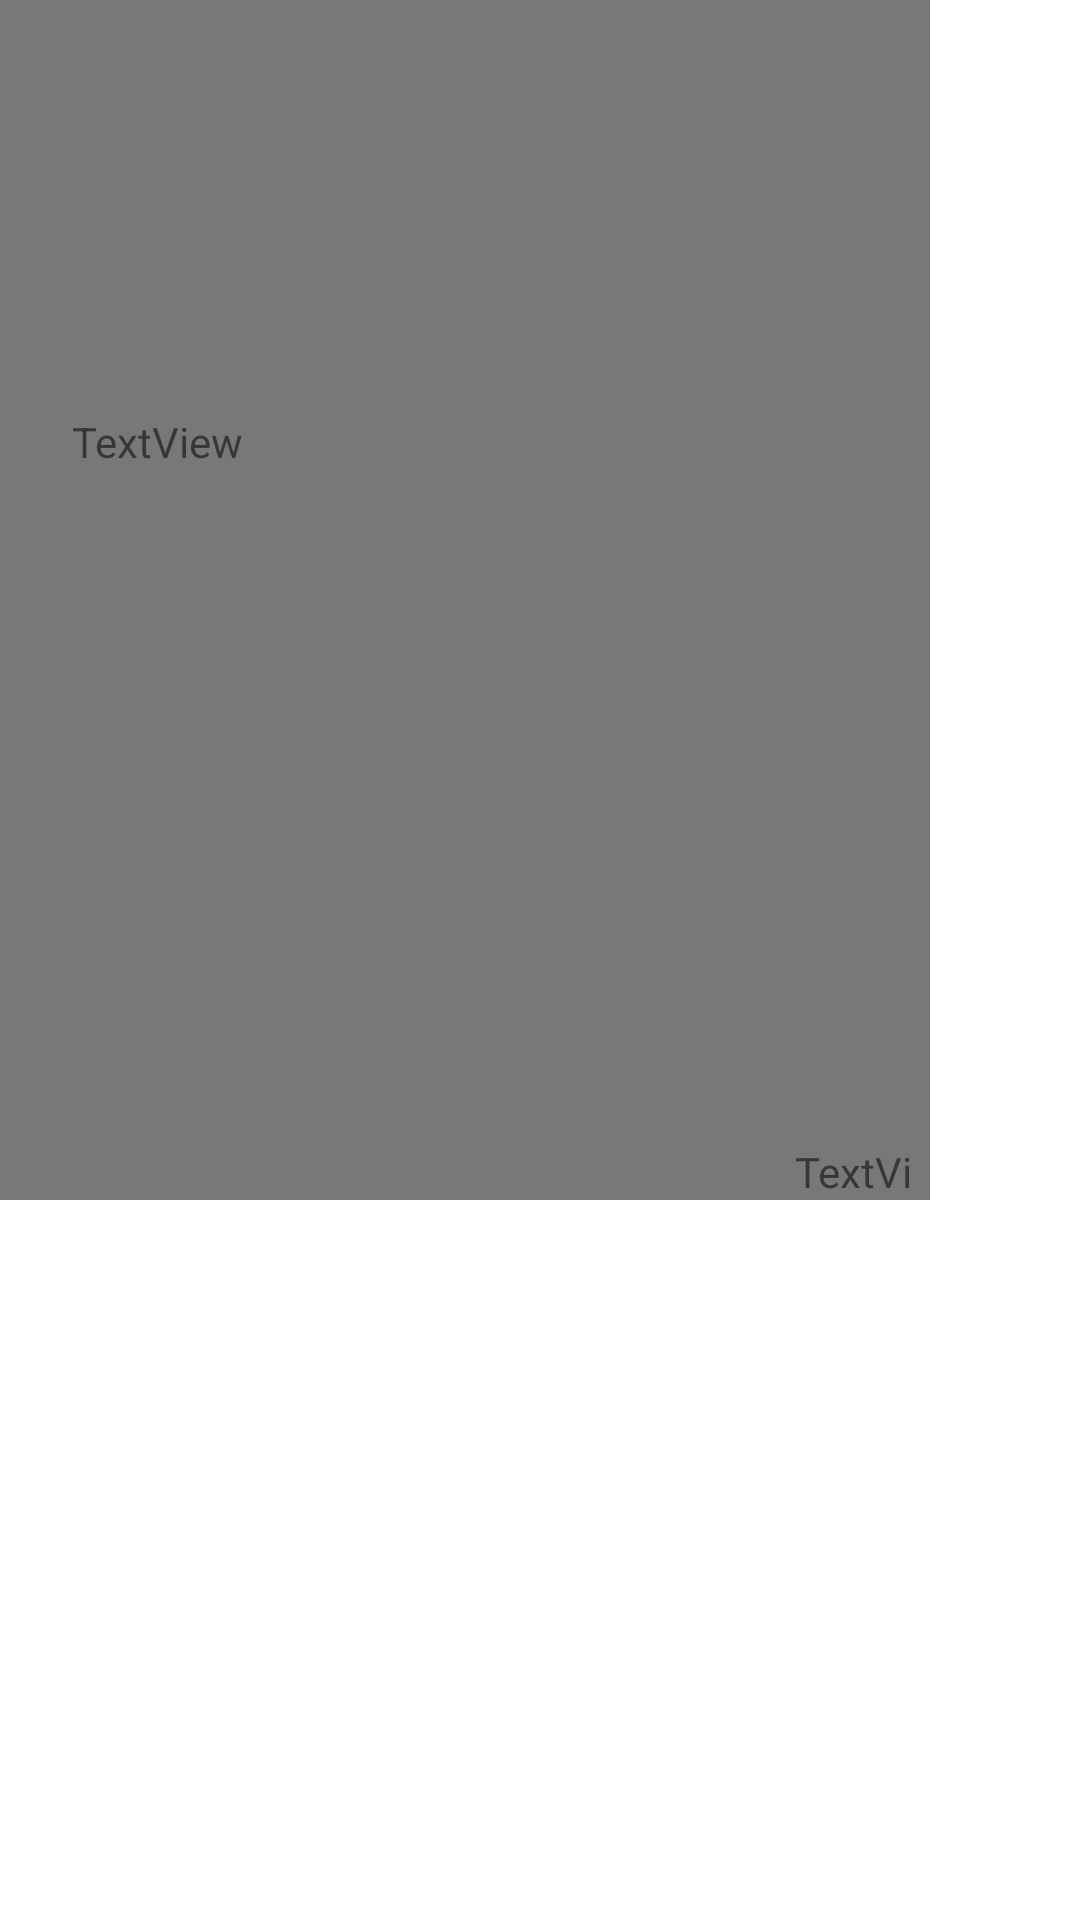

Write the Android layout XML for this screen, with the resource values it uses.
<!-- AndroidManifest.xml: application theme Theme.NTCCmain -->
<!-- res/layout/sample_reciver_msg.xml -->
<?xml version="1.0" encoding="utf-8"?>
<androidx.constraintlayout.widget.ConstraintLayout xmlns:android="http://schemas.android.com/apk/res/android"
    xmlns:app="http://schemas.android.com/apk/res-auto"
    xmlns:tools="http://schemas.android.com/tools"
    android:layout_width="wrap_content"
    android:layout_height="wrap_content"
    android:layout_marginStart="5dp"
    android:layout_marginLeft="5dp"
    android:layout_marginEnd="7dp"
    android:layout_marginRight="7dp"
    android:background="@color/grey"
    android:maxWidth="310dp"
    android:maxHeight="400dp"
    android:minHeight="30dp"
    >


    <TextView
        android:id="@+id/reciverText"
        android:layout_width="wrap_content"
        android:layout_height="wrap_content"
        android:layout_margin="8dp"
        android:inputType="textLongMessage|textMultiLine"
        android:maxWidth="270dp"
        android:minWidth="50dp"
        android:text="TextView"

        app:layout_constraintBottom_toTopOf="@+id/recMsgTime"
        app:layout_constraintStart_toStartOf="@+id/guideline3"
        app:layout_constraintTop_toTopOf="parent"
        app:layout_constraintVertical_bias="0.375" />

    <TextView
        android:id="@+id/recMsgTime"
        android:layout_width="41dp"
        android:layout_height="16dp"
        android:layout_marginEnd="4dp"
        android:layout_marginRight="4dp"
        android:layout_marginBottom="3dp"
        android:text="TextView"
        app:layout_constraintBottom_toBottomOf="parent"
        app:layout_constraintEnd_toEndOf="parent" />

    <androidx.constraintlayout.widget.Guideline
        android:id="@+id/guideline3"
        android:layout_width="wrap_content"
        android:layout_height="wrap_content"
        android:orientation="vertical"
        app:layout_constraintGuide_begin="16dp" />

</androidx.constraintlayout.widget.ConstraintLayout>
<!-- resources referenced by this layout -->
<resources>
  <color name="grey">#7A7777</color>
  <style name="Theme.NTCCmain" parent="Theme.MaterialComponents.DayNight.DarkActionBar">
          
          <item name="colorPrimary">@color/primary</item>
          <item name="colorPrimaryVariant">@color/primary</item>
          <item name="colorOnPrimary">@color/white</item>
          
          <item name="colorSecondary">@color/teal_200</item>
          <item name="colorSecondaryVariant">@color/teal_700</item>
          <item name="colorOnSecondary">@color/black</item>
          
          <item name="android:statusBarColor" tools:targetApi="l">?attr/colorPrimaryVariant</item>
          
      </style>
  <color name="primary">#A34242</color>
  <color name="white">#FFFFFFFF</color>
  <color name="teal_200">#FF03DAC5</color>
  <color name="teal_700">#FF018786</color>
  <color name="black">#FF000000</color>
</resources>
